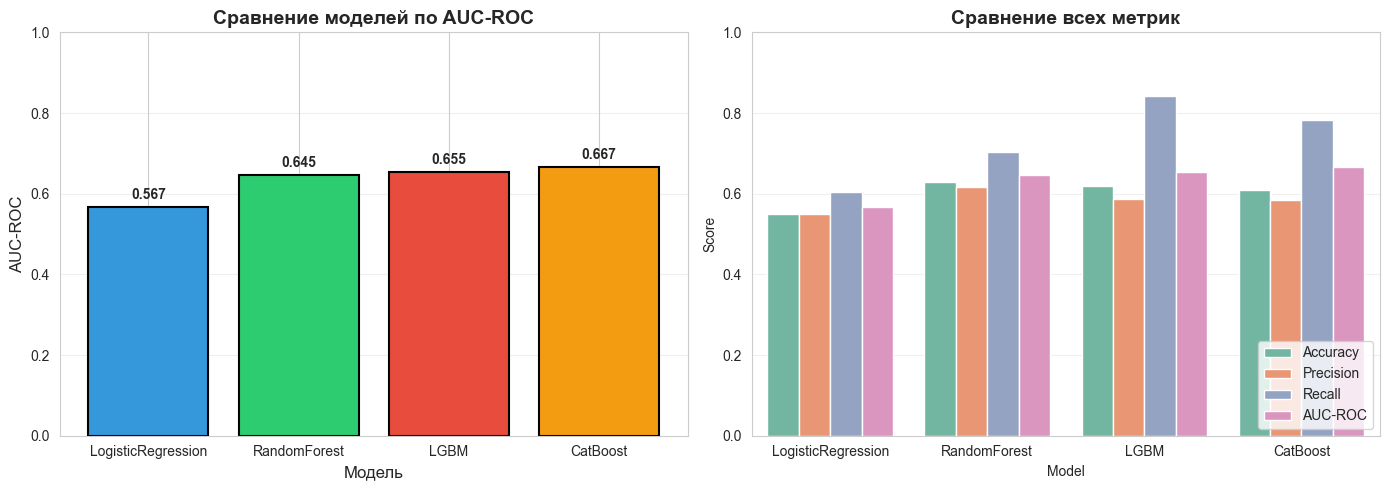

Values plotted in this chart, from the file beside it:
Model, Accuracy, Precision, Recall, AUC-ROC
LogisticRegression, 0.55, 0.5495, 0.604, 0.5666
RandomForest, 0.63, 0.6174, 0.703, 0.6455
LGBM, 0.62, 0.5862, 0.8416, 0.6546
CatBoost, 0.61, 0.5852, 0.7822, 0.6671
